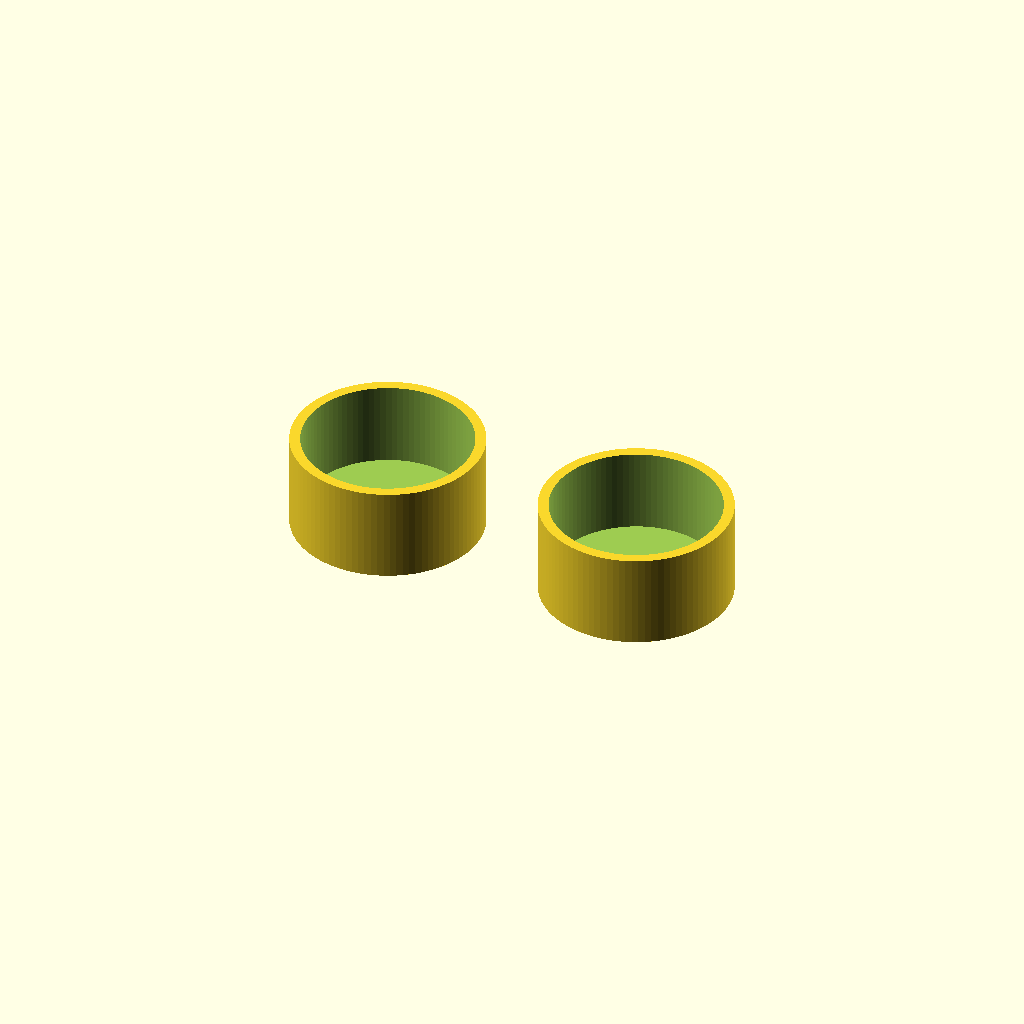
Cell 1 — every parameter at its default value.
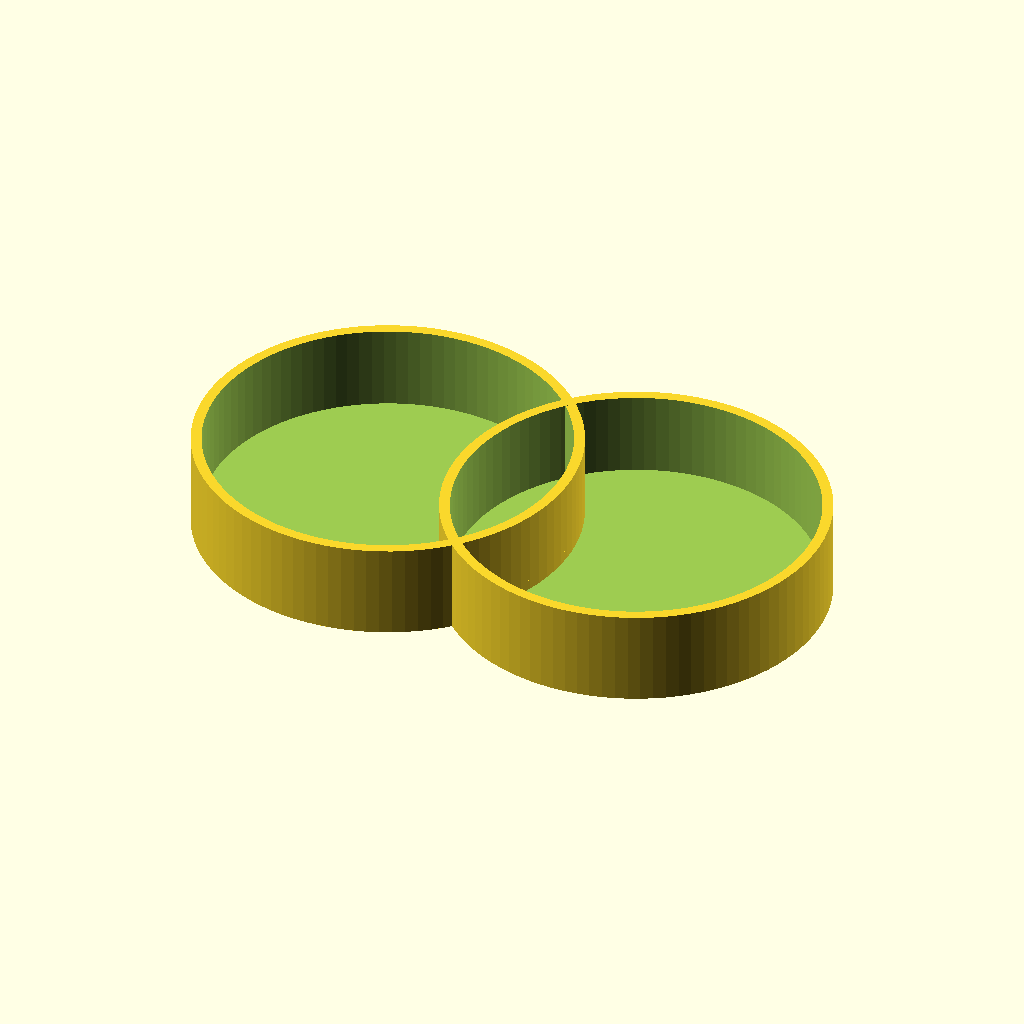
Cell 2 — outer_d set to 72, the other parameters unchanged.
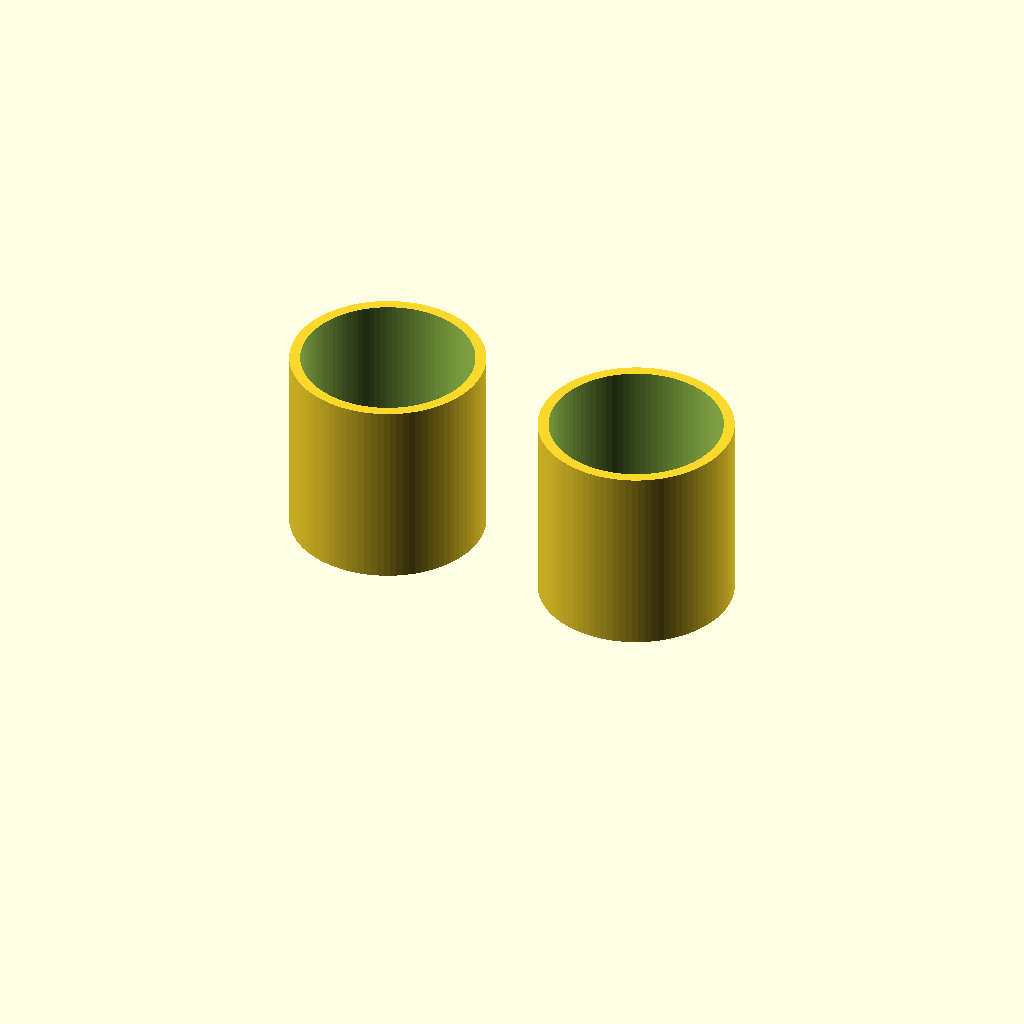
Cell 3 — half_h set to 36, the other parameters unchanged.
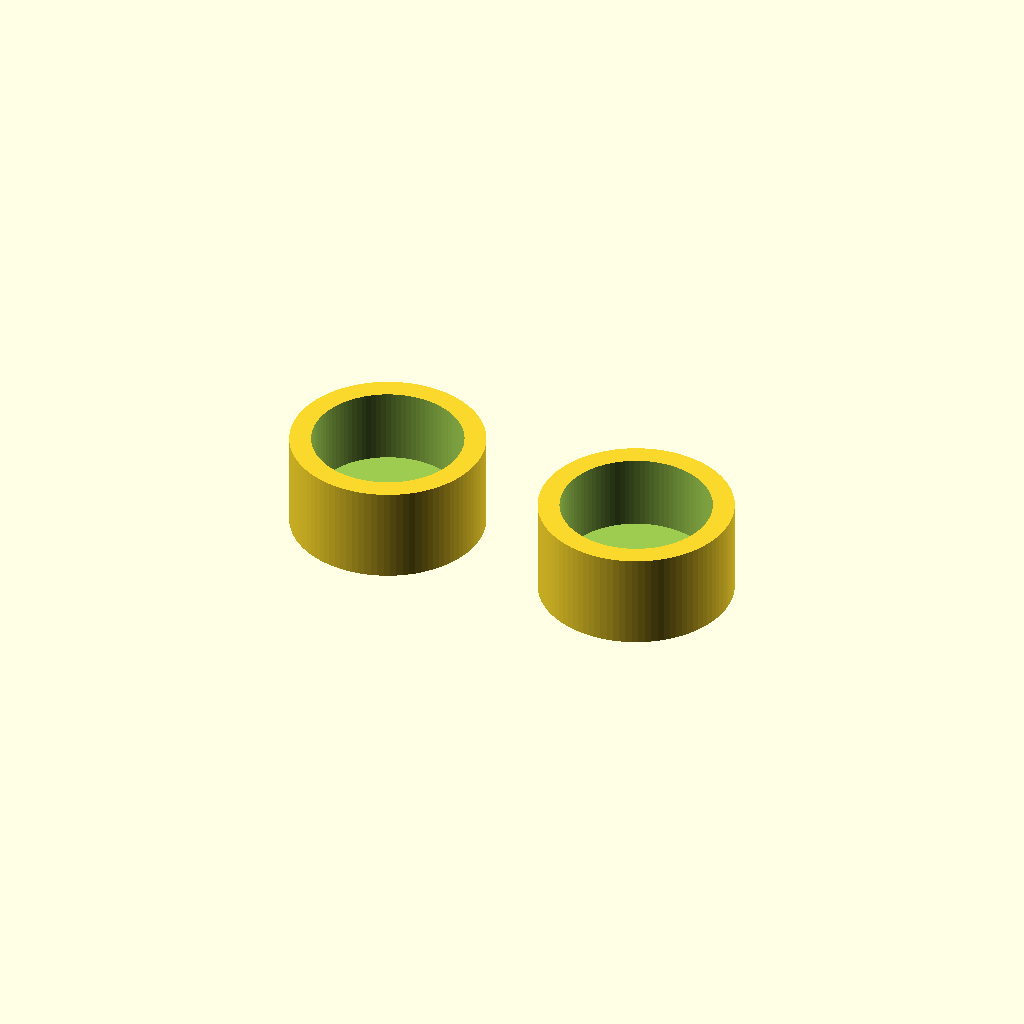
Cell 4 — wall set to 4, the other parameters unchanged.
One fixed orthographic camera (rotation 55°, 0°, 25°; colour scheme Cornfield) for every cell.
The OpenSCAD source (assets/SCAD files/touchy-subjects-pets-scad-collection-v2/ts-pet-004-vented-catnip-capsule.scad):
// TS-PET-004 - Vented Catnip Capsule
$fn = 96;
outer_d = 36;
half_h = 18;
wall = 2.0;
fit = 0.30;
lip_h = 4.0;
vent_d = 3.0;
vent_count = 12;
spacing = 50;
module vents(zoff, phase = 0) {
    for (i = [0 : vent_count - 1]) {
        ang = i * 360 / vent_count + phase;
        rotate([0,0,ang])
            translate([outer_d/2 - wall - 2.5, 0, zoff])
                rotate([90,0,0]) cylinder(h = 10, d = vent_d, center = true);
    }
}
module bottom_half() {
    difference() {
        union() {
            cylinder(h = half_h, d = outer_d);
            translate([0,0,half_h - lip_h]) cylinder(h = lip_h, d = outer_d - 2*wall - fit);
        }
        translate([0,0,wall]) cylinder(h = half_h, d = outer_d - 2*wall);
        vents(half_h/2, 0);
    }
}
module top_half() {
    difference() {
        union() {
            cylinder(h = half_h, d = outer_d);
            cylinder(h = lip_h, d = outer_d - 2*wall + fit + 0.8);
        }
        translate([0,0,wall]) cylinder(h = half_h, d = outer_d - 2*wall);
        vents(half_h/2, 15);
    }
}
bottom_half();
translate([spacing,0,0]) top_half();
Parameter table extracted from the source (name, type, default, range or options):
outer_d: number, default 36
half_h: number, default 18
wall: number, default 2
fit: number, default 0.3
lip_h: number, default 4
vent_d: number, default 3
vent_count: number, default 12
spacing: number, default 50
